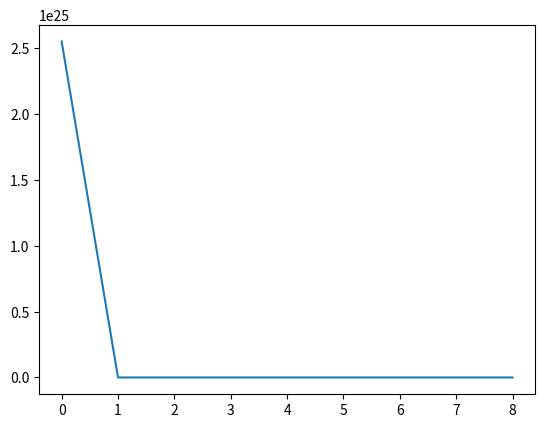

Recreate this plot in Python.
import math
import matplotlib.pyplot as plt

def choose(n, m):
  f = math.factorial
  return f(n)/(f(n-m)*f(m))

def pAllSpy(n, s, r):
  if r < s:
    return 0
  else:
    return choose(r,s)/choose(n,s)

def estimate_num_trips(n, s, frac):
  tot = 0
  n_temp = n
  r = int(n*frac)
  while n_temp > s/frac:
    tot += (n_temp-r)/pAllSpy(n_temp,s,r)
    n_temp = n_temp - r
    r = int(n_temp*frac)
  return tot

n=1024
s=17

eVals = []
for r in range(1,10):
  frac = r/10
  eVals.append(estimate_num_trips(n, s, frac))

# pVals = []
# for r in range(17,n):
#   pVals.append((n-r)/pAllSpy(n, s, r))

# q=2**5
# r = int(n*(q-1)/q)
# print(n-r)
plt.plot(eVals)
plt.show()